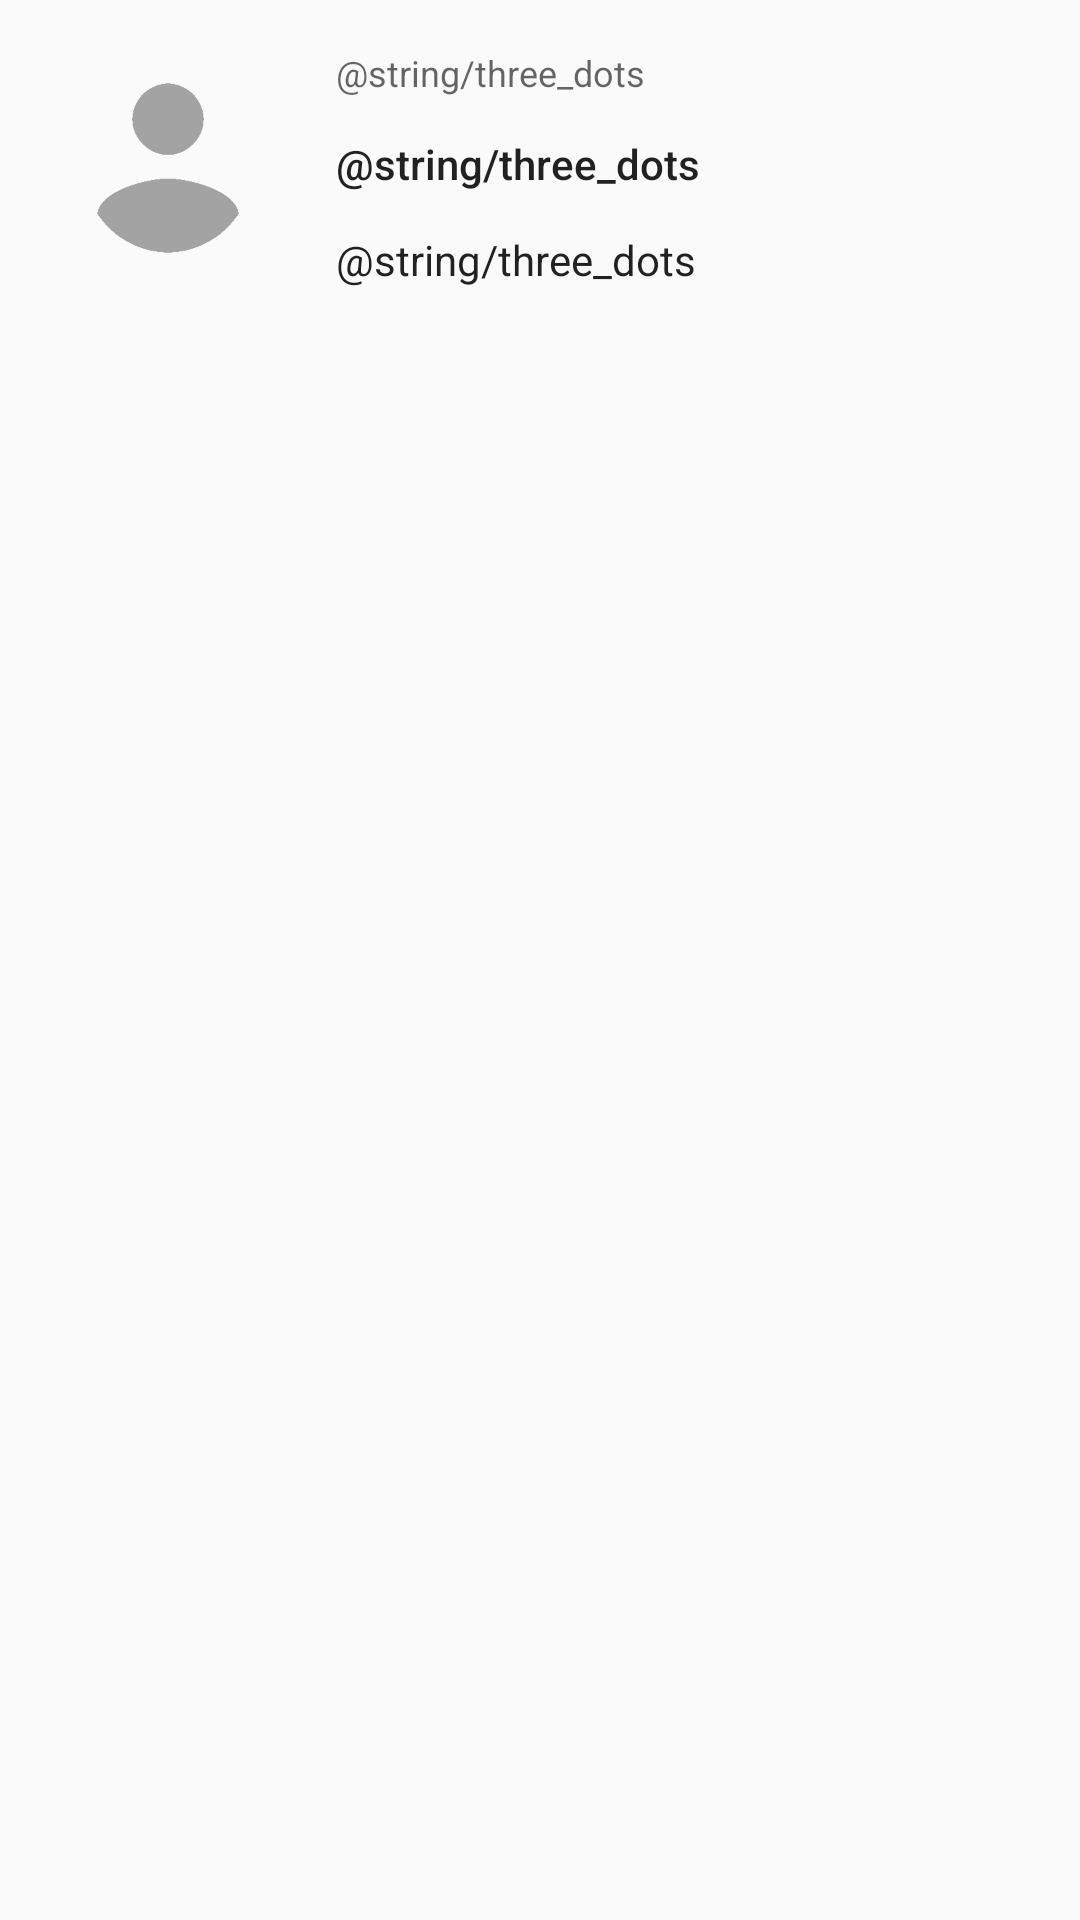

Here is an Android app screen rendered from its layout file. Give the layout XML and the strings, colors and styles it references.
<!-- AndroidManifest.xml: application theme AppTheme -->
<!-- res/layout/cell_user.xml -->
<?xml version="1.0" encoding="utf-8"?>
<RelativeLayout xmlns:android="http://schemas.android.com/apk/res/android"
    android:layout_width="match_parent"
    android:layout_height="wrap_content"
    android:padding="@dimen/margin_medium">

    <ImageView
        android:id="@+id/avatar_image_view"
        android:layout_width="@dimen/avatar_size"
        android:layout_height="@dimen/avatar_size"
        android:contentDescription="@null"
        android:src="@drawable/ic_avatar_placeholder" />

    <LinearLayout
        android:layout_width="match_parent"
        android:layout_height="match_parent"
        android:layout_alignBottom="@+id/avatar_image_view"
        android:layout_alignTop="@+id/avatar_image_view"
        android:layout_marginLeft="@dimen/margin_medium"
        android:layout_marginStart="@dimen/margin_medium"
        android:layout_toEndOf="@+id/avatar_image_view"
        android:layout_toRightOf="@+id/avatar_image_view"
        android:orientation="vertical">

        <TextView
            android:id="@+id/id_text_view"
            style="@style/TextAppearance.AppCompat.Caption"
            android:layout_width="wrap_content"
            android:layout_height="wrap_content"
            android:text="@string/three_dots" />

        <Space
            android:layout_width="match_parent"
            android:layout_height="0dp"
            android:layout_weight="1" />

        <TextView
            android:id="@+id/login_text_view"
            style="@style/TextAppearance.AppCompat.Body2"
            android:layout_width="wrap_content"
            android:layout_height="wrap_content"
            android:text="@string/three_dots" />

        <Space
            android:layout_width="match_parent"
            android:layout_height="0dp"
            android:layout_weight="1" />

        <TextView
            android:id="@+id/type_text_view"
            style="@style/TextAppearance.AppCompat.Body1"
            android:layout_width="wrap_content"
            android:layout_height="wrap_content"
            android:text="@string/three_dots" />

    </LinearLayout>

</RelativeLayout>
<!-- resources referenced by this layout -->
<resources>
  <dimen name="avatar_size">80dp</dimen>
  <dimen name="margin_medium">16dp</dimen>
  <!-- drawable ic_avatar_placeholder: png bitmap (drawable, 1911 bytes) -->
  <style name="AppTheme" parent="Theme.AppCompat.Light.DarkActionBar">
          <item name="colorPrimary">@color/colorPrimary</item>
          <item name="colorPrimaryDark">@color/colorPrimaryDark</item>
          <item name="colorAccent">@color/colorAccent</item>
      </style>
  <color name="colorPrimary">#FF8F00</color>
  <color name="colorPrimaryDark">#EF6C00</color>
  <color name="colorAccent">#D84315</color>
</resources>
